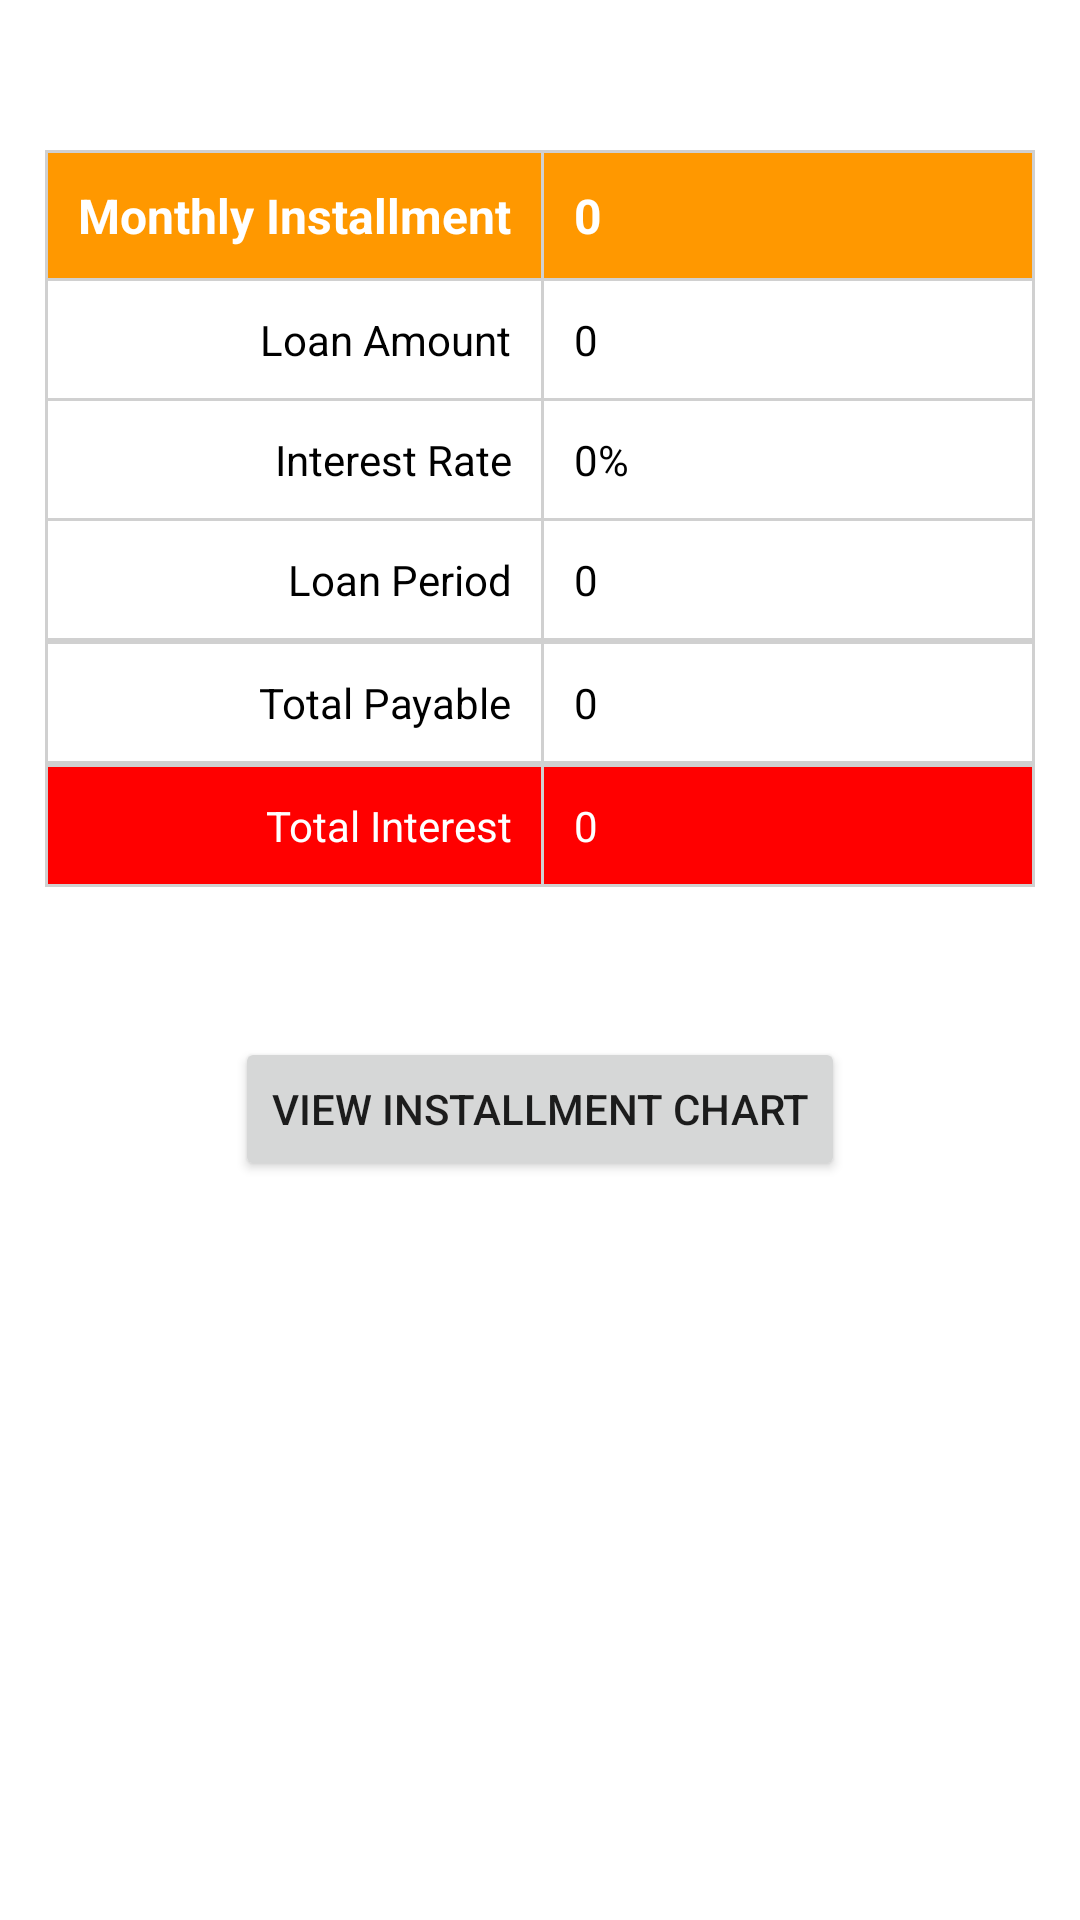

Produce the Android XML layout that renders to this screen, including the resource entries it uses.
<!-- AndroidManifest.xml: application theme Theme.BJITAcademyHomeTask -->
<!-- res/layout/activity_emi_calculation_result.xml -->
<?xml version="1.0" encoding="utf-8"?>

<RelativeLayout xmlns:android="http://schemas.android.com/apk/res/android"
    android:layout_width="match_parent"
    android:layout_height="match_parent"
    android:paddingTop="50dp"
    android:paddingLeft="15dp"
    android:paddingRight="15dp"
    android:paddingBottom="50dp">

    <TableLayout
        android:id="@+id/resultTableLayout"
        android:layout_width="match_parent"
        android:layout_height="wrap_content"
        android:background="#D0D0D0">
        <TableRow>
            <TextView
                android:text="Monthly Installment"
                android:background="#FF9800"
                android:layout_marginTop="1dp"
                android:layout_marginLeft="1dp"
                android:layout_marginRight="1dp"
                android:padding="10dp"
                android:gravity="right"
                android:textColor="#FFF"
                android:textStyle="bold"
                android:textSize="16sp"
                />
            <TextView
                android:id="@+id/monthlyPaymentResultText"
                android:layout_width="match_parent"
                android:layout_height="wrap_content"
                android:padding="10dp"
                android:text="0"
                android:layout_marginTop="1dp"
                android:layout_marginRight="1dp"
                android:background="#FF9800"
                android:textStyle="bold"
                android:layout_weight="1"
                android:layout_column="1"
                android:textColor="#FFF"
                android:textSize="16sp"
                />
        </TableRow>
        <TableRow>
            <TextView
                android:text="Loan Amount"
                android:background="#FFF"
                android:layout_marginTop="1dp"
                android:layout_marginLeft="1dp"
                android:layout_marginRight="1dp"
                android:textColor="#000000"
                android:padding="10dp"
                android:gravity="right"
                />
            <TextView
                android:id="@+id/loanAmountResultText"
                android:layout_width="match_parent"
                android:layout_height="wrap_content"
                android:text="0"
                android:background="#FFF"
                android:textColor="#000000"
                android:layout_marginRight="1dp"
                android:layout_marginTop="1dp"
                android:padding="10dp"
                android:layout_weight="1"
                android:layout_column="1"

                />
        </TableRow>
        <TableRow>
            <TextView
                android:text="Interest Rate"
                android:background="#FFF"
                android:textColor="#000000"
                android:layout_marginTop="1dp"
                android:layout_marginLeft="1dp"
                android:layout_marginRight="1dp"
                android:padding="10dp"
                android:gravity="right"
                />
            <TextView
                android:id="@+id/interestRateResultText"
                android:layout_width="match_parent"
                android:layout_height="wrap_content"
                android:text="0%"
                android:layout_marginRight="1dp"
                android:layout_marginTop="1dp"
                android:padding="10dp"
                android:layout_weight="1"
                android:layout_column="1"
                android:background="#FFF"
                android:textColor="#000000"
                />
        </TableRow>
        <TableRow>
            <TextView
                android:text="Loan Period"
                android:background="#FFF"
                android:textColor="#000000"
                android:layout_marginTop="1dp"
                android:layout_marginLeft="1dp"
                android:layout_marginRight="1dp"
                android:padding="10dp"
                android:gravity="right"
                android:layout_marginBottom="1dp"
                />
            <TextView
                android:id="@+id/loanPeriodResultText"
                android:layout_width="match_parent"
                android:layout_height="wrap_content"
                android:text="0"
                android:layout_marginRight="1dp"
                android:layout_marginTop="1dp"
                android:padding="10dp"
                android:layout_weight="1"
                android:layout_column="1"
                android:background="#FFF"
                android:textColor="#000000"
                android:layout_marginBottom="1dp"
                />
        </TableRow>
        <TableRow>
            <TextView
                android:text="Total Payable"
                android:background="#FFF"
                android:textColor="#000000"
                android:layout_marginTop="1dp"
                android:layout_marginLeft="1dp"
                android:layout_marginRight="1dp"
                android:padding="10dp"
                android:gravity="right"
                android:layout_marginBottom="1dp"
                />
            <TextView
                android:id="@+id/totalPayableResultText"
                android:layout_width="match_parent"
                android:layout_height="wrap_content"
                android:text="0"
                android:layout_marginRight="1dp"
                android:layout_marginTop="1dp"
                android:padding="10dp"
                android:layout_weight="1"
                android:layout_column="1"
                android:background="#FFF"
                android:textColor="#000000"
                android:layout_marginBottom="1dp"
                />
        </TableRow>
        <TableRow>
            <TextView
                android:text="Total Interest"
                android:background="#F00"
                android:layout_marginTop="1dp"
                android:layout_marginLeft="1dp"
                android:layout_marginRight="1dp"
                android:padding="10dp"
                android:gravity="right"
                android:textColor="#FFF"
                android:layout_marginBottom="1dp"
                />
            <TextView
                android:id="@+id/totalInterestResultText"
                android:layout_width="match_parent"
                android:layout_height="wrap_content"
                android:text="0"
                android:layout_marginRight="1dp"
                android:layout_marginTop="1dp"
                android:padding="10dp"
                android:layout_weight="1"
                android:layout_column="1"
                android:background="#F00"
                android:textColor="#FFF"
                android:layout_marginBottom="1dp"
                />
        </TableRow>
    </TableLayout>

    <Button
        android:layout_width="wrap_content"
        android:layout_height="wrap_content"
        android:text="View Installment Chart"
        android:layout_below="@id/resultTableLayout"
        android:layout_centerHorizontal="true"
        android:layout_marginTop="50dp"
        android:onClick="viewInstallmentChart"/>

</RelativeLayout>
<!-- resources referenced by this layout -->
<resources>
  <style name="Theme.BJITAcademyHomeTask" parent="Theme.MaterialComponents.DayNight.DarkActionBar">
          <item name="windowActionBar">false</item>
          <item name="windowNoTitle">true</item>
          <item name="colorOnSecondary">@color/black</item>
          <item name="android:statusBarColor" tools:targetApi="l">?attr/colorPrimaryVariant</item>
      </style>
  <color name="black">#000</color>
</resources>
